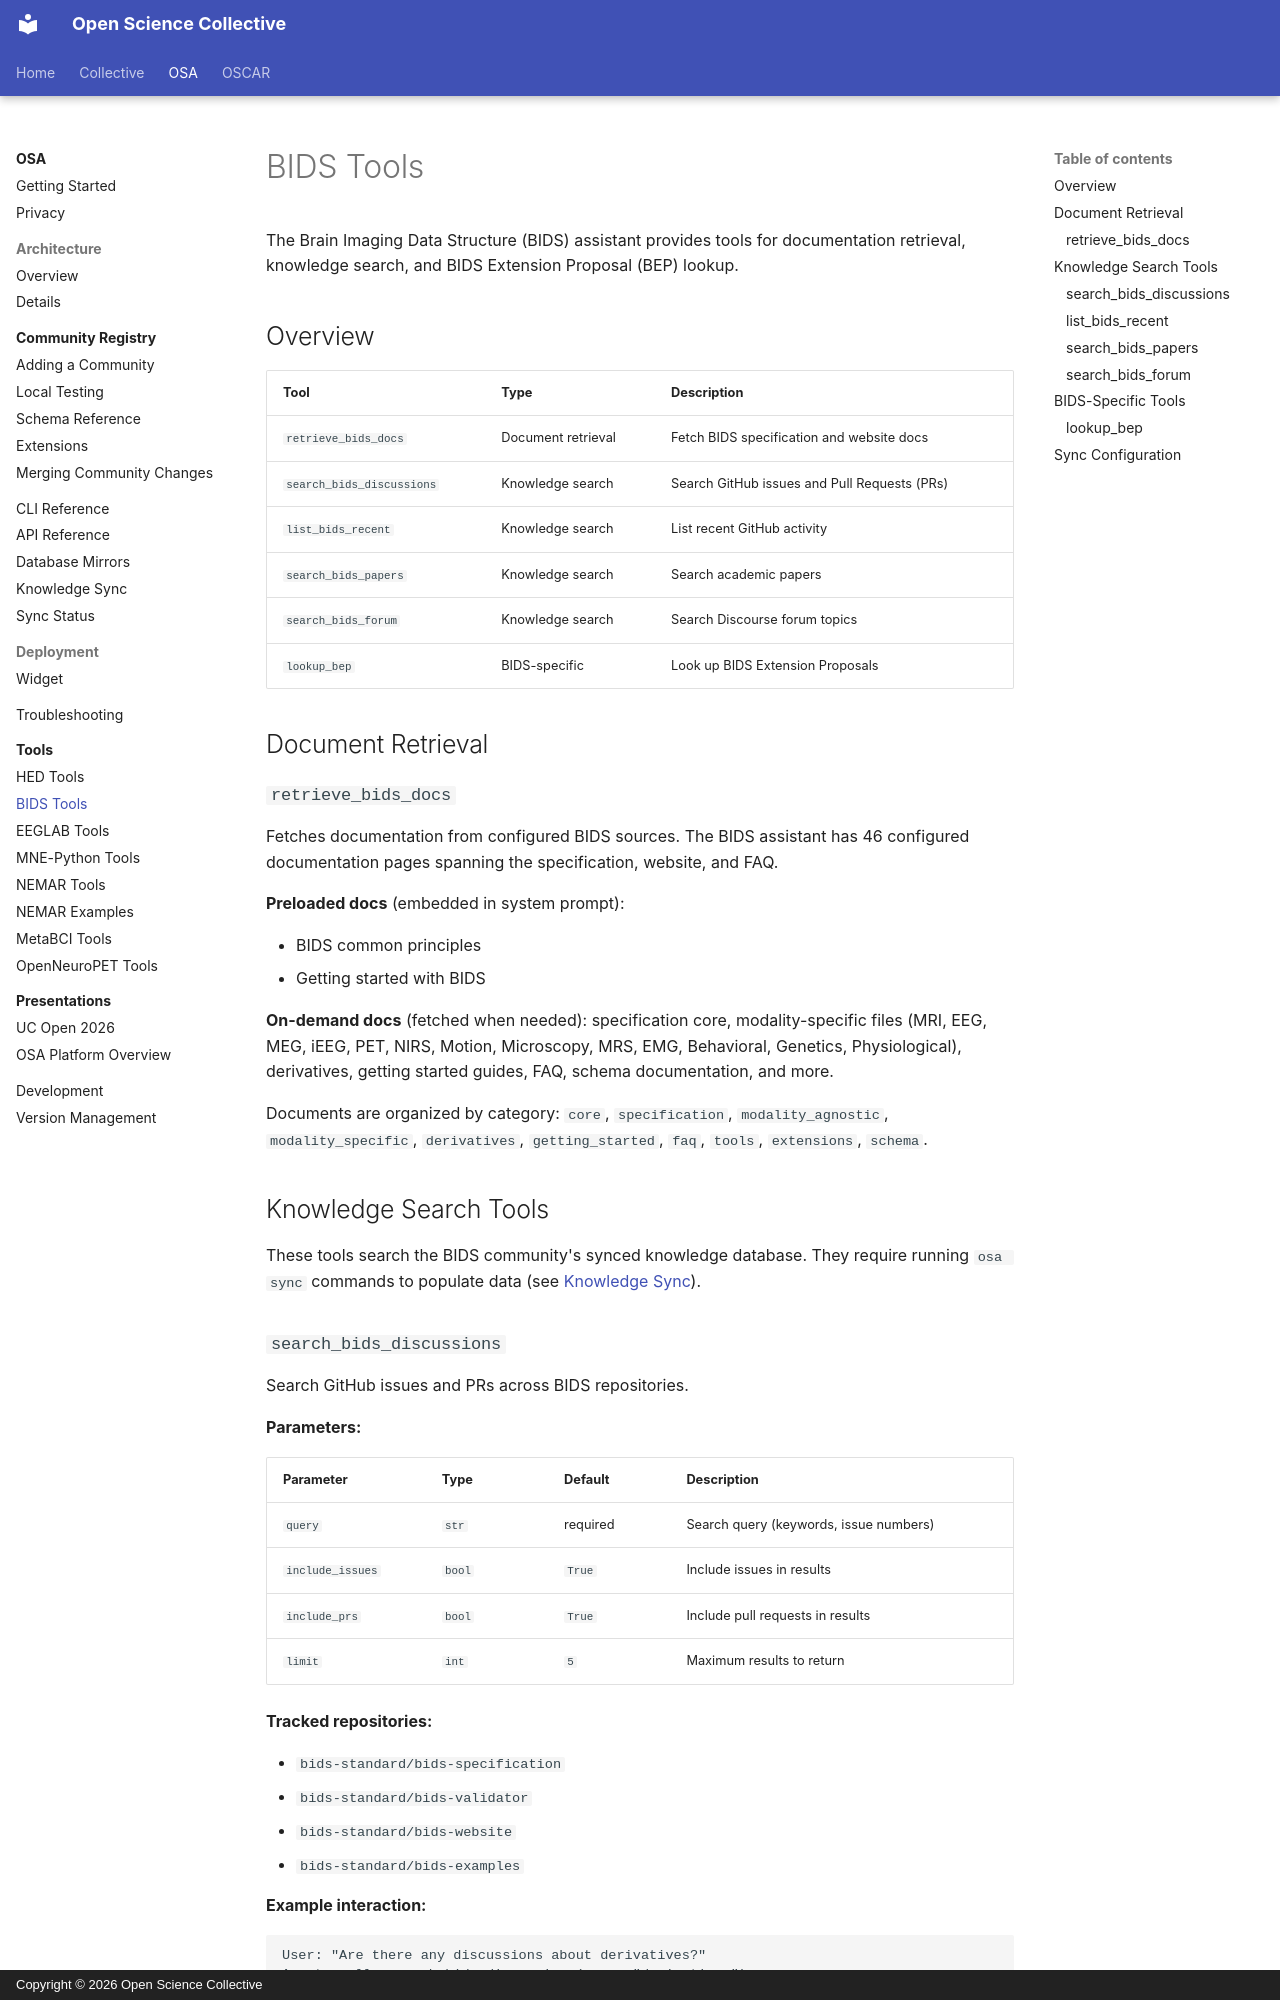

repository: OpenScience-Collective/documentation · page: osa/tools/bids/index.html · generator: mkdocs · copyright: Copyright © 2026 Open Science Collective

# BIDS Tools

The Brain Imaging Data Structure (BIDS) assistant provides tools for documentation retrieval, knowledge search, and BIDS Extension Proposal (BEP) lookup.

## Overview

| Tool | Type | Description |
|------|------|-------------|
| `retrieve_bids_docs` | Document retrieval | Fetch BIDS specification and website docs |
| `search_bids_discussions` | Knowledge search | Search GitHub issues and Pull Requests (PRs) |
| `list_bids_recent` | Knowledge search | List recent GitHub activity |
| `search_bids_papers` | Knowledge search | Search academic papers |
| `search_bids_forum` | Knowledge search | Search Discourse forum topics |
| `lookup_bep` | BIDS-specific | Look up BIDS Extension Proposals |

## Document Retrieval

### `retrieve_bids_docs`

Fetches documentation from configured BIDS sources. The BIDS assistant has 46 configured documentation pages spanning the specification, website, and FAQ.

**Preloaded docs** (embedded in system prompt):

- BIDS common principles
- Getting started with BIDS

**On-demand docs** (fetched when needed): specification core, modality-specific files (MRI, EEG, MEG, iEEG, PET, NIRS, Motion, Microscopy, MRS, EMG, Behavioral, Genetics, Physiological), derivatives, getting started guides, FAQ, schema documentation, and more.

Documents are organized by category: `core`, `specification`, `modality_agnostic`, `modality_specific`, `derivatives`, `getting_started`, `faq`, `tools`, `extensions`, `schema`.

## Knowledge Search Tools

These tools search the BIDS community's synced knowledge database. They require running `osa sync` commands to populate data (see [Knowledge Sync](../knowledge-sync.md)).
